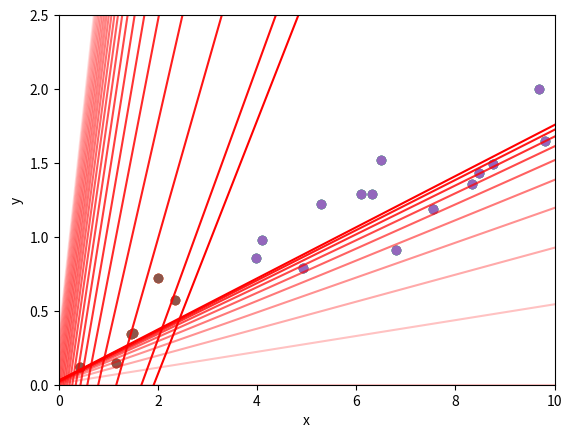

This chart was generated by the following Python code:
'''  Regression vs. Classification
The code below implements gradient descent for linear regression on some
sample data. However, in addition to the x and y coordinates, the data
also has a class label.
'''
import math
import random
import matplotlib.pyplot as plt

data = [(0.44, 0.12, 0), (1.15, 0.15, 0), (1.46, 0.34, 0), (1.5, 0.35, 0), (2.35, 0.57, 0),
        (2, 0.72, 0), (6.8, 0.91, 1), (3.98, 0.86, 1), (4.1, 0.98, 1), (4.92, 0.79, 1),
        (5.29, 1.22, 1), (6.31, 1.29, 1), (6.09, 1.29, 1), (6.5, 1.52, 1), (7.54, 1.19, 1),
        (8.47, 1.43, 1), (8.33, 1.36, 1), (8.75, 1.49, 1), (9.69, 2.0, 1), (9.8, 1.65, 1)]

x1,x2 = 0,10
n = len(data)

def f(x):
    return w1*x + w0

# The mean squared error
# Takes a list of the true/expected values and a list of the results obtained by our model
def loss(ys, fs):
    return (1.0/n) * sum([math.pow(y - f, 2) for (y,f) in zip(ys, fs)])

### Data Point visualitation

def showplot():
    plt.ylim(0,2.5)
    plt.xlim(0,10)
    plt.scatter([x for (x,y,z) in data if z],[y for (x,y,z) in data if z])
    plt.scatter([x for (x,y,z) in data if not z],[y for (x,y,z) in data if not z])
    plt.ylabel("y")
    plt.xlabel("x")
    plt.show()

showplot()

### Gradient Descent for Linear Regression

w0,w1=0.0,0.0
epochs = 10
alpha = 0.004
for i in range(epochs):
    plt.plot([x1,x2], [f(x1),f(x2)], color=(1,0,0,(0.05+0.95*(i+1)/epochs)))  # regression line
    w0 += alpha*(2.0/n)*sum([  (y-f(x)) for (x,y,z) in data])
    w1 += alpha*(2.0/n)*sum([x*(y-f(x)) for (x,y,z) in data])

print(f"Durch Gradientenabstieg in {epochs} Schritten gefundene Lösung")
print(f"f(x)= {w1:.2f} x + {w0:.2f}")
print(f"Loss: {loss([y for (x,y,z) in data],[f(x) for (x,y,z) in data]):.2f}")

showplot()

### Gradient Descent to Train Linear Classifier
def logistic(x,y):
    return 1/(1+math.exp(-(w0+w1*x-y)))

w0,w1=0.0,0.0
epochs = 24
alpha = 2.5
for i in range(epochs):
    plt.plot([x1,x2], [f(x1),f(x2)], color=(1,0,0,(0.05+0.95*(i+1)/epochs)))  # regression line
    w0 += alpha*(2.0/n)*sum([(z-logistic(x,y))*logistic(x,y)*(1-logistic(x,y)) for (x,y,z) in data])
    w1 += alpha*(2.0/n)*sum([(z-logistic(x,y))*logistic(x,y)*(1-logistic(x,y))*x for (x,y,z) in data])

print(f"Durch Gradientenabstieg in {epochs} Schritten gefundene Lösung:\n f(x)= {w1:.2f} x + {w0:.2f}")
print(f"Die logistische Funktion, mit deren Hilfe klassifiziert wird, ist entsprechend:\n label(x,y)=1/(1+e^(-({w0:.2f}+{w1:.2f}*x-y)))")
print(f"Loss: {loss([z for (x,y,z) in data],[logistic(x,y) for (x,y,z) in data]):.2f}")

showplot()

print(f"Label von (0,0) ist: {int(round(logistic(0,0),0))}")
print(f"Label von (6,0.5) ist: {int(round(logistic(6,0.5),0))}")